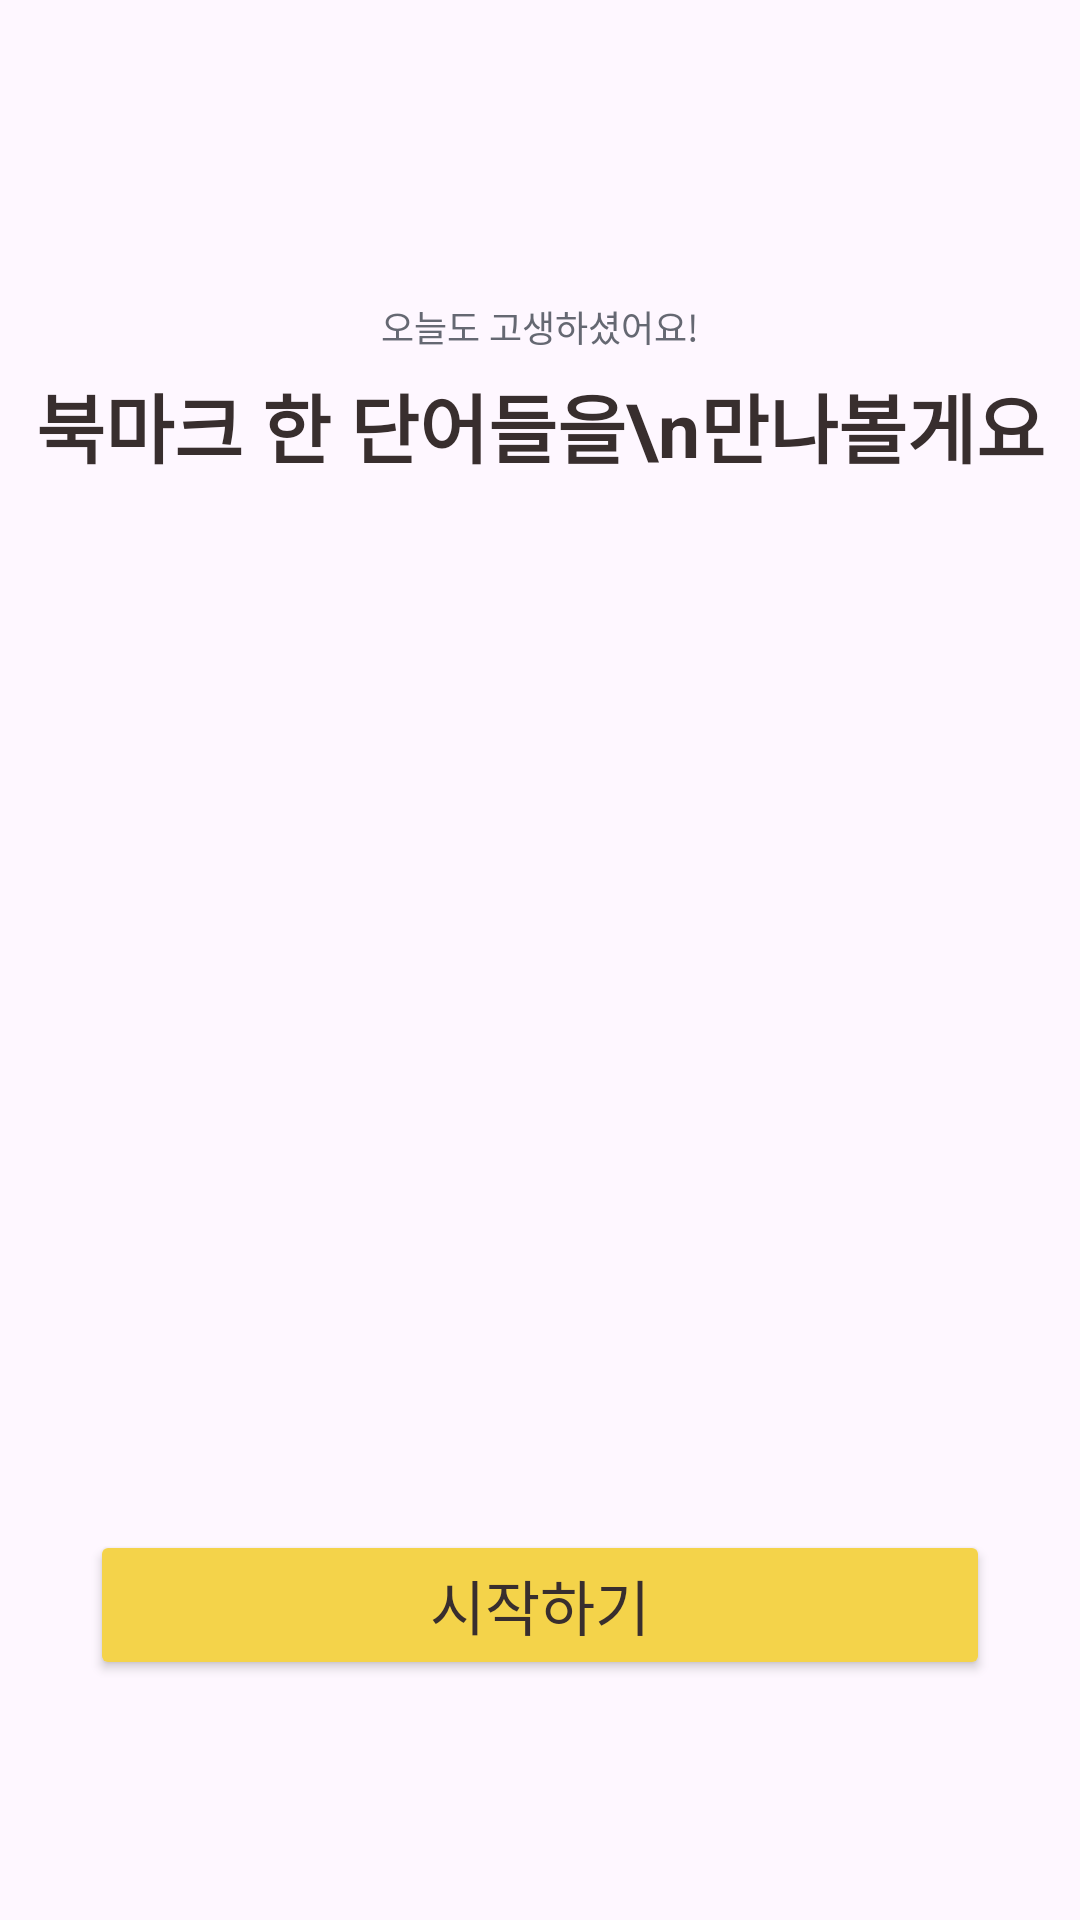

Write the Android layout XML for this screen, with the resource values it uses.
<!-- AndroidManifest.xml: application theme Theme.Memorycat -->
<!-- res/layout/fragment_bookmark_start.xml -->
<?xml version="1.0" encoding="utf-8"?>
<LinearLayout
    xmlns:android="http://schemas.android.com/apk/res/android"
    xmlns:app="http://schemas.android.com/apk/res-auto"
    xmlns:tools="http://schemas.android.com/tools"
    android:layout_width="match_parent"
    android:layout_height="match_parent"
    android:orientation="vertical"
    android:paddingTop="100dp">
    <TextView
        android:layout_width="match_parent"
        android:layout_height="wrap_content"
        android:gravity="center_horizontal"
        android:text="오늘도 고생하셨어요!"
        android:textSize="12sp"
        android:textColor="@color/graydark"/>
    <TextView
        android:layout_width="match_parent"
        android:layout_height="wrap_content"
        android:gravity="center_horizontal"
        android:layout_marginTop="6dp"
        android:text="북마크 한 단어들을\n만나볼게요"
        android:textStyle="bold"
        android:textSize="25sp"
        android:textColor="@color/mainblack"/>
    <ImageView
        android:layout_width="200dp"
        android:layout_height="200dp"
        android:layout_gravity="center_horizontal"
        android:layout_marginTop="50dp"
        android:src="@drawable/bookmarkstart"/>

    <Button
        android:id="@+id/WordMeanButton"
        android:layout_width="300dp"
        android:layout_height="50dp"
        android:layout_gravity="center_horizontal"
        android:layout_marginTop="100dp"
        android:backgroundTint="@color/yellow"
        android:text="시작하기"
        android:textColor="@color/mainblack"
        android:textSize="20sp" />
</LinearLayout>
<!-- resources referenced by this layout -->
<resources>
  <color name="graydark">#656872</color>
  <color name="mainblack">#382E2E</color>
  <color name="yellow">#F4D34A</color>
  <style name="Theme.Memorycat" parent="Base.Theme.Memorycat" />
  <style name="Base.Theme.Memorycat" parent="Theme.Material3.DayNight.NoActionBar">
          
          
      </style>
</resources>
